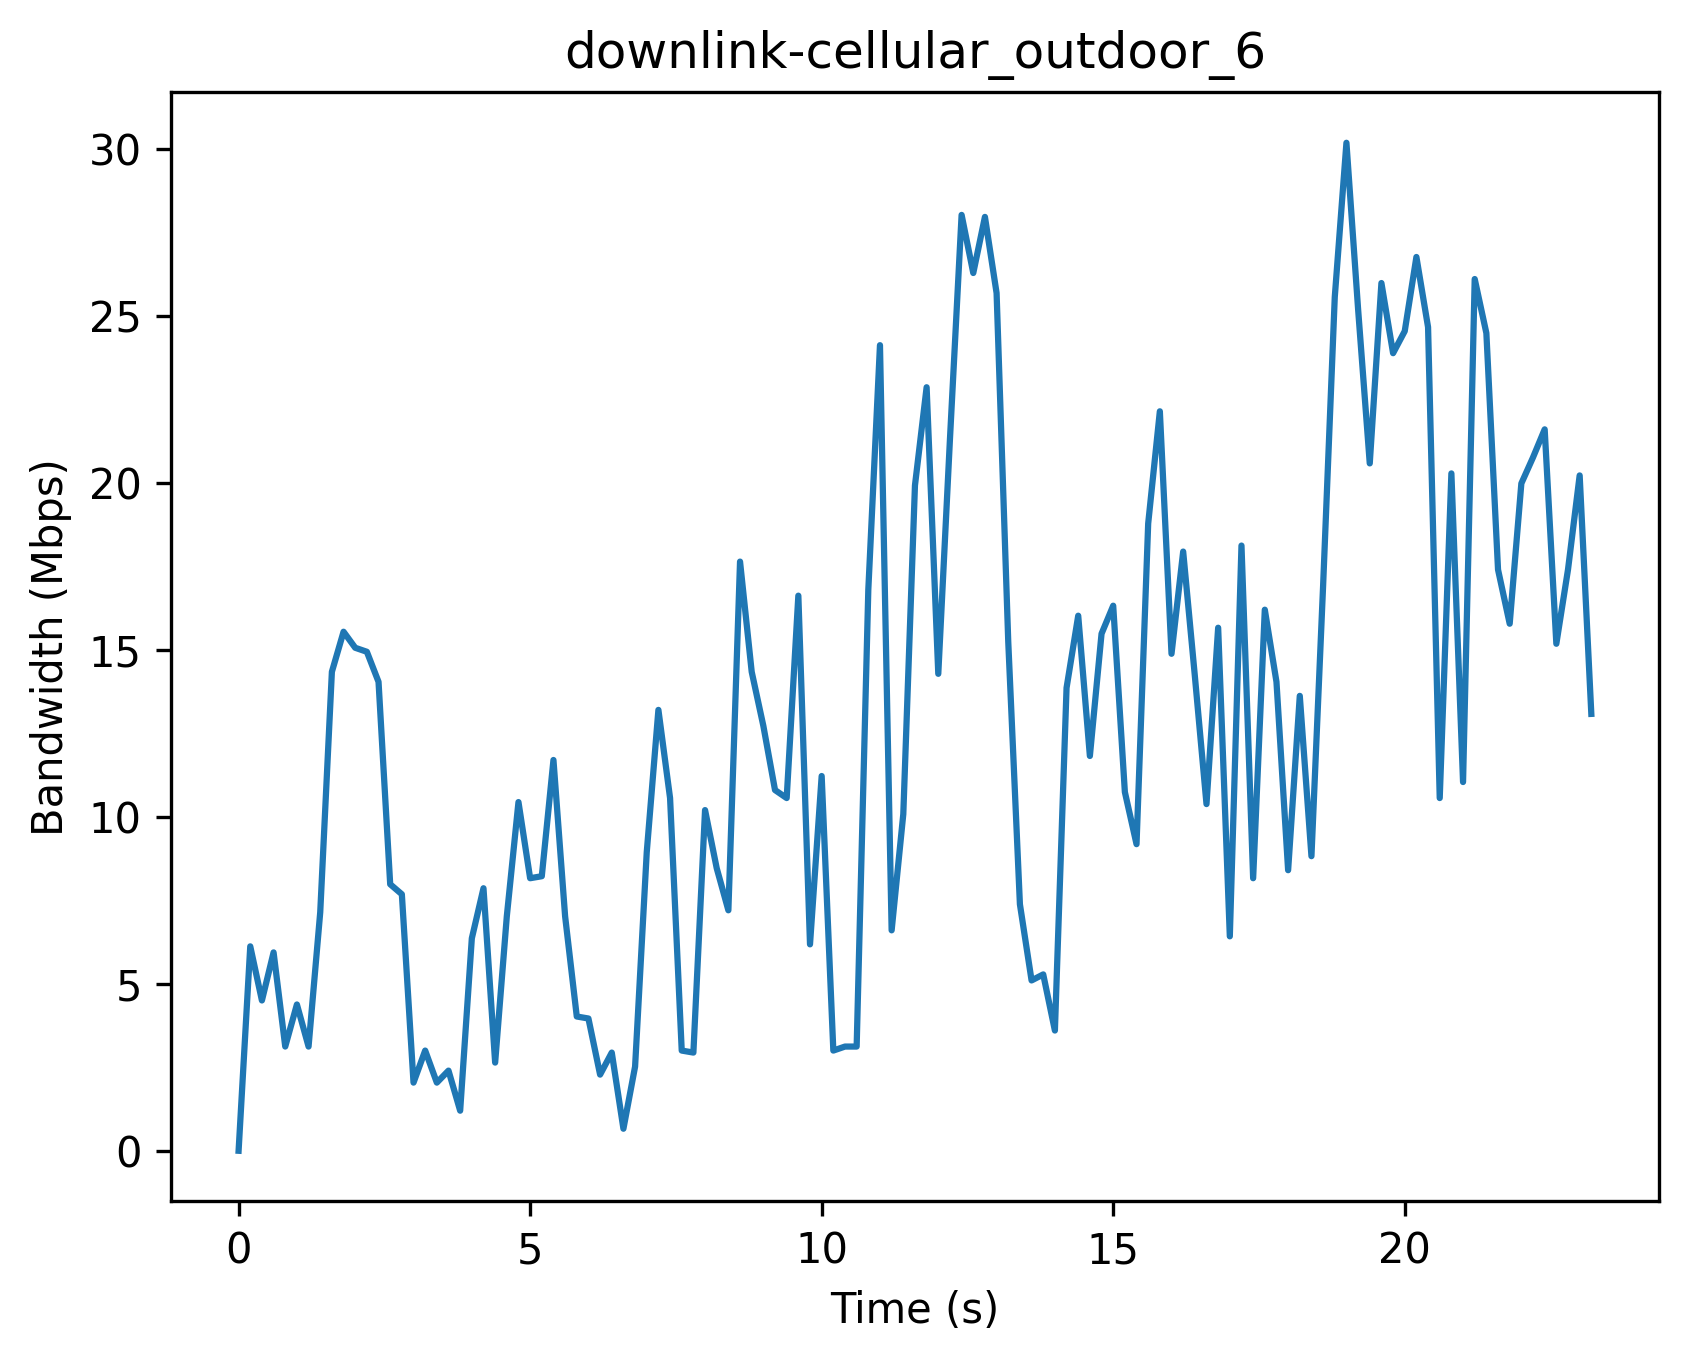

Values plotted in this chart, from the file beside it:
Timestamp (s), Bandwidth (Mbps)
0, 0
0.2, 6.12
0.4, 4.5
0.6, 5.94
0.8, 3.12
1.0, 4.38
1.2, 3.12
1.4, 7.14
1.6, 14.34
1.8, 15.54
2.0, 15.06
2.2, 14.94
2.4, 14.04
2.6, 7.98
2.8, 7.68
3.0, 2.04
3.2, 3.0
3.4, 2.04
3.6, 2.4
3.8, 1.2
4.0, 6.36
4.2, 7.86
4.4, 2.64
4.6, 7.02
4.8, 10.44
5.0, 8.16
5.2, 8.22
5.4, 11.7
5.6, 7.02
5.8, 4.02
6.0, 3.96
6.2, 2.28
6.4, 2.94
6.6, 0.66
6.8, 2.52
7.0, 8.94
7.2, 13.2
7.4, 10.56
7.6, 3.0
7.8, 2.94
8.0, 10.2
8.2, 8.46
8.4, 7.2
8.6, 17.64
8.8, 14.34
9.0, 12.72
9.2, 10.8
9.4, 10.56
9.6, 16.62
9.8, 6.18
10.0, 11.22
10.2, 3.0
10.4, 3.12
10.6, 3.12
10.8, 16.8
11.0, 24.12
11.2, 6.6
11.4, 10.08
11.6, 19.92
11.8, 22.86
... 57 more rows
